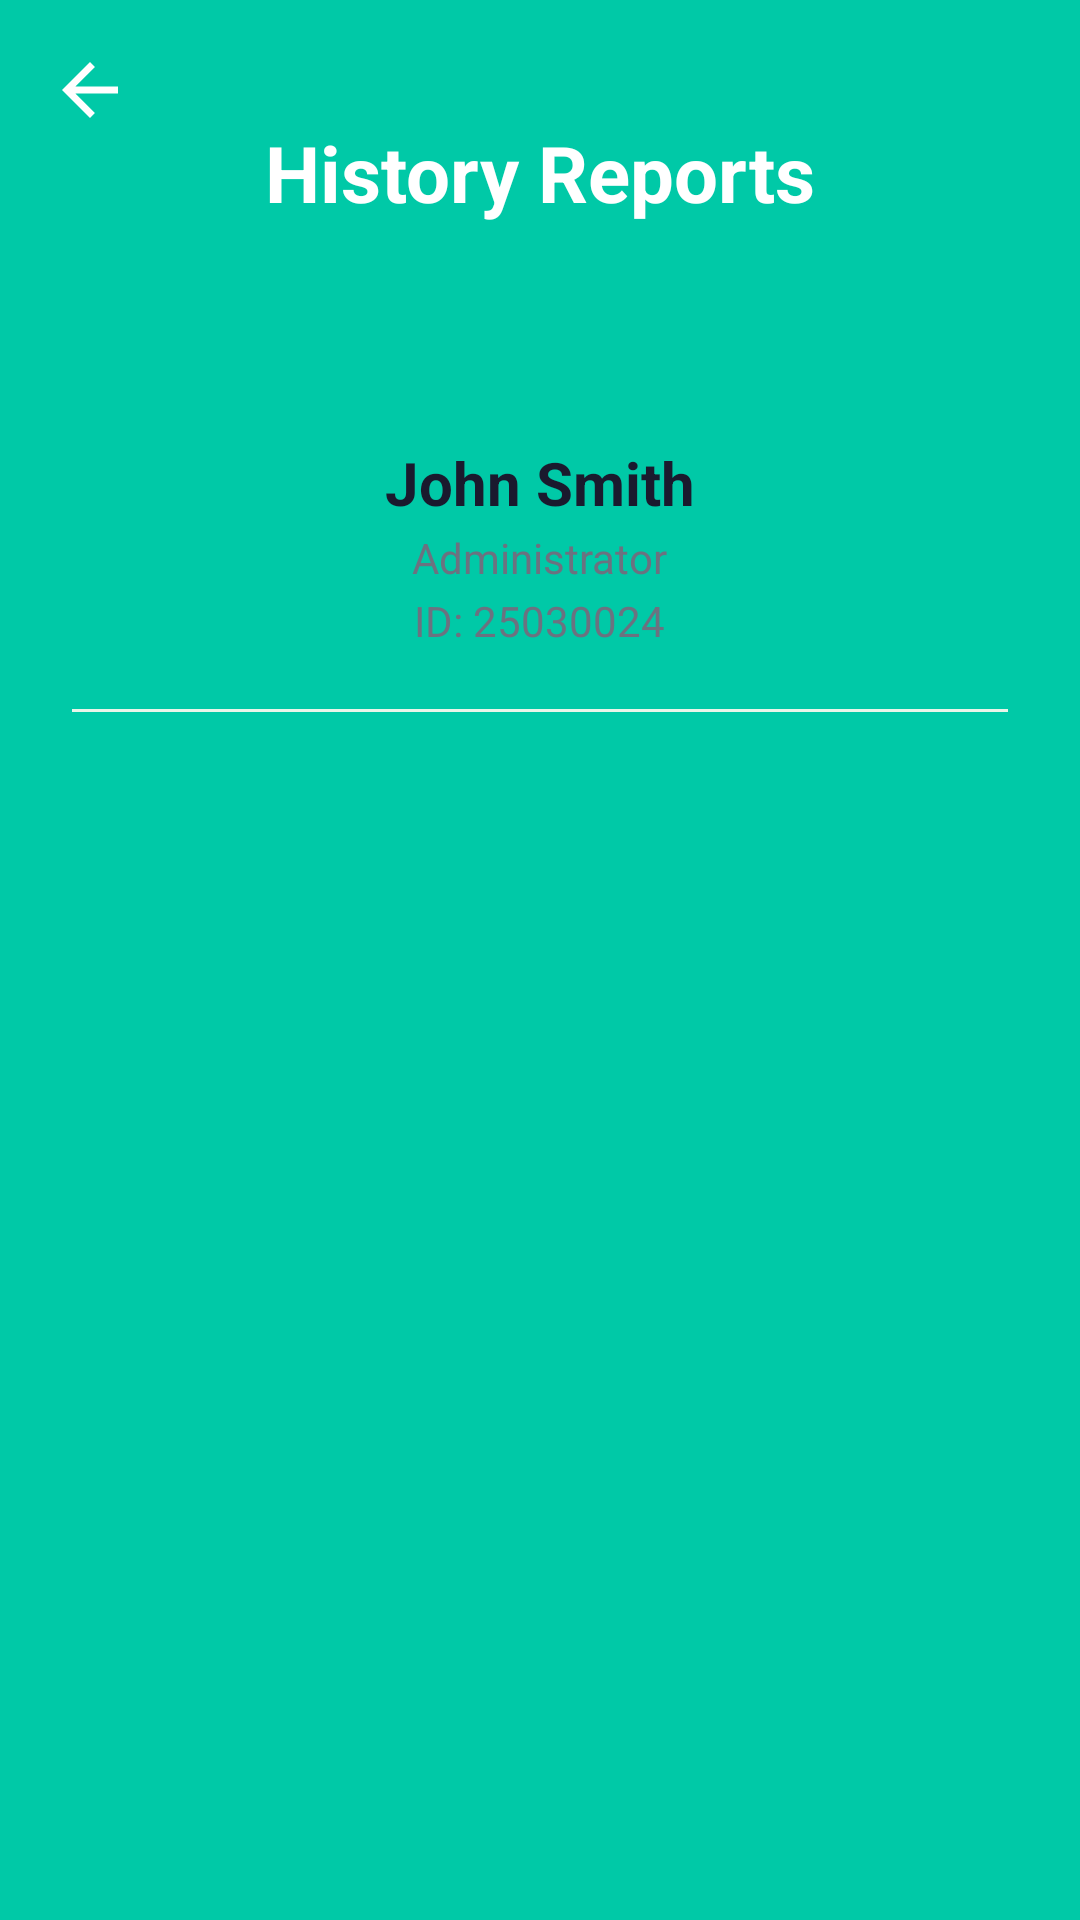

Reconstruct the res/layout file that produces this screen, plus the resources it refers to.
<!-- AndroidManifest.xml: application theme Theme.StudyBuddyApp -->
<!-- res/layout/activity_history_reports.xml -->
<?xml version="1.0" encoding="utf-8"?>
<androidx.constraintlayout.widget.ConstraintLayout
    xmlns:android="http://schemas.android.com/apk/res/android"
    xmlns:app="http://schemas.android.com/apk/res-auto"
    android:id="@+id/main"
    android:layout_width="match_parent"
    android:layout_height="match_parent"
    android:background="@color/primary_green">

    
    
    

    
    <View
        android:id="@+id/headerBackground"
        android:layout_width="0dp"
        android:layout_height="0dp"
        android:background="@drawable/bg_gradient_green"
        app:layout_constraintEnd_toEndOf="parent"
        app:layout_constraintHeight_percent="0.18"
        app:layout_constraintStart_toStartOf="parent"
        app:layout_constraintTop_toTopOf="parent" />

    
    
    <ImageView
        android:id="@+id/ivBack"
        android:layout_width="28dp"
        android:layout_height="28dp"
        android:layout_marginStart="16dp"
        android:layout_marginTop="16dp"
        android:contentDescription="@string/btn_back"
        android:src="@drawable/ic_arrow_back"
        app:layout_constraintStart_toStartOf="parent"
        app:layout_constraintTop_toTopOf="parent"
        app:tint="@color/white" />

    
    
    <TextView
        android:id="@+id/tvTitle"
        android:layout_width="wrap_content"
        android:layout_height="wrap_content"
        android:text="@string/history_reports_title"
        android:textColor="@color/white"
        android:textSize="26sp"
        android:textStyle="bold"
        app:layout_constraintBottom_toBottomOf="@id/headerBackground"
        app:layout_constraintEnd_toEndOf="parent"
        app:layout_constraintStart_toStartOf="parent"
        app:layout_constraintTop_toTopOf="@id/headerBackground" />

    
    
    
    <ScrollView
        android:layout_width="0dp"
        android:layout_height="0dp"
        android:background="@drawable/bg_card_white"
        android:fillViewport="true"
        app:layout_constraintBottom_toBottomOf="parent"
        app:layout_constraintEnd_toEndOf="parent"
        app:layout_constraintStart_toStartOf="parent"
        app:layout_constraintTop_toBottomOf="@id/headerBackground">

        
        
        <LinearLayout
            android:layout_width="match_parent"
            android:layout_height="wrap_content"
            android:orientation="vertical"
            android:padding="24dp">

            
            
            <TextView
                android:id="@+id/tvAdminName"
                android:layout_width="wrap_content"
                android:layout_height="wrap_content"
                android:layout_gravity="center_horizontal"
                android:layout_marginTop="8dp"
                android:text="@string/mock_user_name"
                android:textColor="@color/dark_text"
                android:textSize="20sp"
                android:textStyle="bold" />

            
            
            <TextView
                android:layout_width="wrap_content"
                android:layout_height="wrap_content"
                android:layout_gravity="center_horizontal"
                android:layout_marginTop="2dp"
                android:text="@string/administrator"
                android:textColor="@color/secondary_text"
                android:textSize="14sp" />

            
            
            <TextView
                android:id="@+id/tvAdminId"
                android:layout_width="wrap_content"
                android:layout_height="wrap_content"
                android:layout_gravity="center_horizontal"
                android:layout_marginTop="2dp"
                android:text="@string/mock_user_id"
                android:textColor="@color/secondary_text"
                android:textSize="14sp" />

            
            
            <View
                android:layout_width="match_parent"
                android:layout_height="1dp"
                android:layout_marginTop="20dp"
                android:layout_marginBottom="16dp"
                android:background="@color/input_field_bg" />

            
            
            
            
            <LinearLayout
                android:id="@+id/reportsContainer"
                android:layout_width="match_parent"
                android:layout_height="wrap_content"
                android:orientation="vertical">
                
                </LinearLayout>

        </LinearLayout>
    </ScrollView>

</androidx.constraintlayout.widget.ConstraintLayout>
<!-- resources referenced by this layout -->
<resources>
  <color name="dark_text">#FF1A1A2E</color>
  <color name="input_field_bg">#FFE8F5E9</color>
  <color name="primary_green">#FF00C9A7</color>
  <color name="secondary_text">#FF6B7280</color>
  <color name="white">#FFFFFFFF</color>
  <!-- drawable bg_gradient_green (drawable) -->
  <?xml version="1.0" encoding="utf-8"?>
  <shape xmlns:android="http://schemas.android.com/apk/res/android"
      android:shape="rectangle">
      <gradient
          android:startColor="@color/primary_green"
          android:endColor="@color/primary_green"
          android:angle="270" />
  </shape>
  <!-- drawable ic_arrow_back (drawable) -->
  <?xml version="1.0" encoding="utf-8"?>
  <vector xmlns:android="http://schemas.android.com/apk/res/android"
      android:width="24dp"
      android:height="24dp"
      android:viewportWidth="24"
      android:viewportHeight="24">
      <path
          android:fillColor="@color/dark_text"
          android:pathData="M20,11H7.83l5.59,-5.59L12,4l-8,8 8,8 1.41,-1.41L7.83,13H20v-2z" />
  </vector>
  <string name="administrator">Administrator</string>
  <string name="btn_back">Back</string>
  <string name="history_reports_title">History Reports</string>
  <string name="mock_user_id">ID: 25030024</string>
  <string name="mock_user_name">John Smith</string>
  <style name="Theme.StudyBuddyApp" parent="Base.Theme.StudyBuddyApp" />
  <style name="Base.Theme.StudyBuddyApp" parent="Theme.Material3.DayNight.NoActionBar">
          
          
      </style>
</resources>
